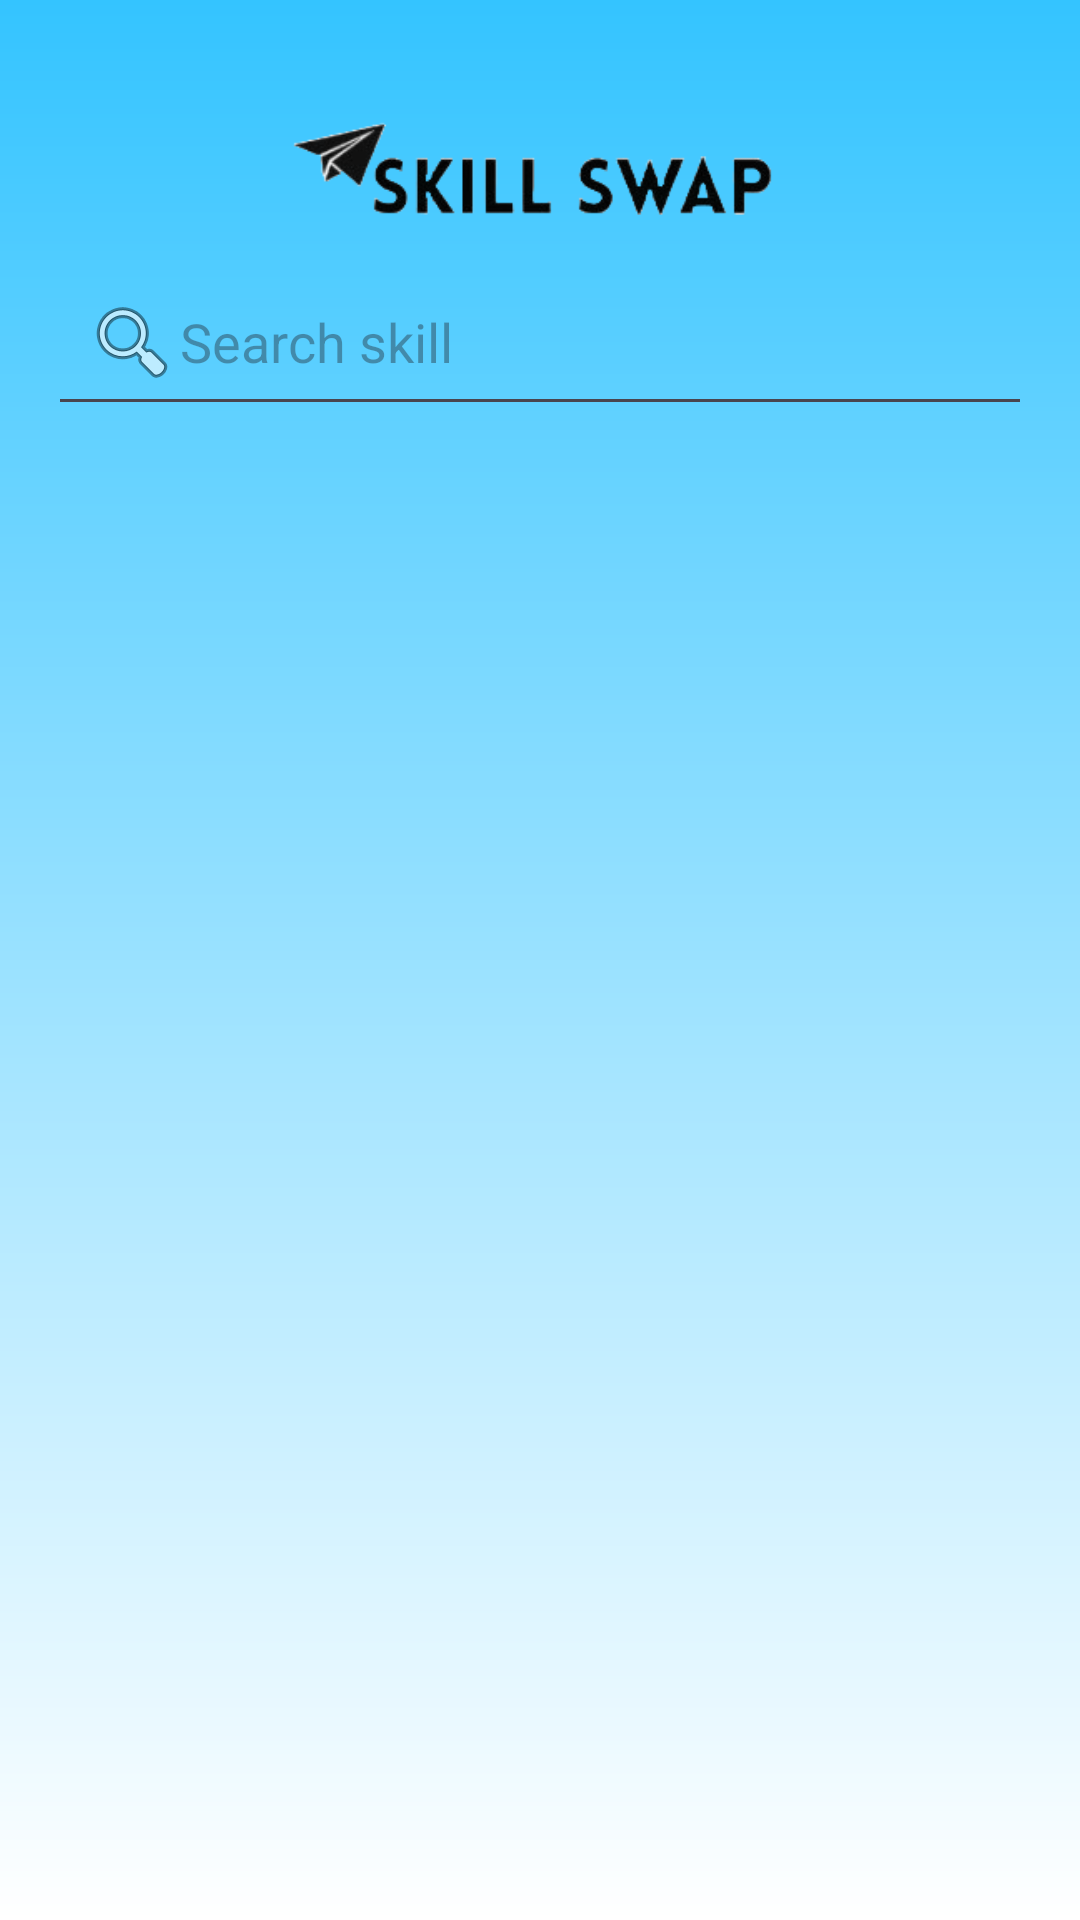

This screen was rendered from an Android layout file. Write that file and the resources it references.
<!-- AndroidManifest.xml: application theme Theme.ODOOHackathon -->
<!-- res/layout/activity_user_search.xml -->
<?xml version="1.0" encoding="utf-8"?>
<LinearLayout xmlns:android="http://schemas.android.com/apk/res/android"
    xmlns:app="http://schemas.android.com/apk/res-auto"
    android:id="@+id/layoutUserSearch"
    android:layout_width="match_parent"
    android:layout_height="match_parent"
    android:orientation="vertical"
    android:background="@drawable/gradienteffect"
    android:padding="16dp">

    <ImageView
        android:id="@+id/imageView"
        android:layout_width="match_parent"
        android:layout_marginTop="20dp"
        android:layout_height="50dp"
        app:srcCompat="@drawable/skillspngggggg" />

    <EditText

        android:id="@+id/etSearchSkill"
        android:layout_marginTop="0dp"
        android:layout_width="match_parent"
        android:layout_height="wrap_content"
        android:hint="Search skill"
        android:inputType="text"
        android:drawableStart="@android:drawable/ic_menu_search"
        android:padding="12dp" />



    <androidx.recyclerview.widget.RecyclerView
        android:id="@+id/rvUsers"
        android:layout_width="match_parent"
        android:layout_height="0dp"
        android:layout_weight="1"
        android:layout_marginTop="16dp" />

</LinearLayout>
<!-- resources referenced by this layout -->
<resources>
  <!-- drawable gradienteffect (drawable) -->
  <?xml version="1.0" encoding="utf-8"?>
  <layer-list xmlns:android="http://schemas.android.com/apk/res/android">
      <item>
          <shape android:shape="rectangle">
              <gradient
                  android:startColor="@color/blueeee"
  
                  android:endColor="@color/white"
                  android:angle="270"
                  android:type="linear" />
          </shape>
      </item>
  </layer-list>
  <!-- drawable skillspngggggg: png bitmap (drawable, 14522 bytes) -->
  <style name="Theme.ODOOHackathon" parent="Base.Theme.ODOOHackathon" />
  <color name="blueeee">#34C4FF</color>
  <color name="white">#FFFFFFFF</color>
  <style name="Base.Theme.ODOOHackathon" parent="Theme.Material3.DayNight.NoActionBar">
          
          
      </style>
</resources>
